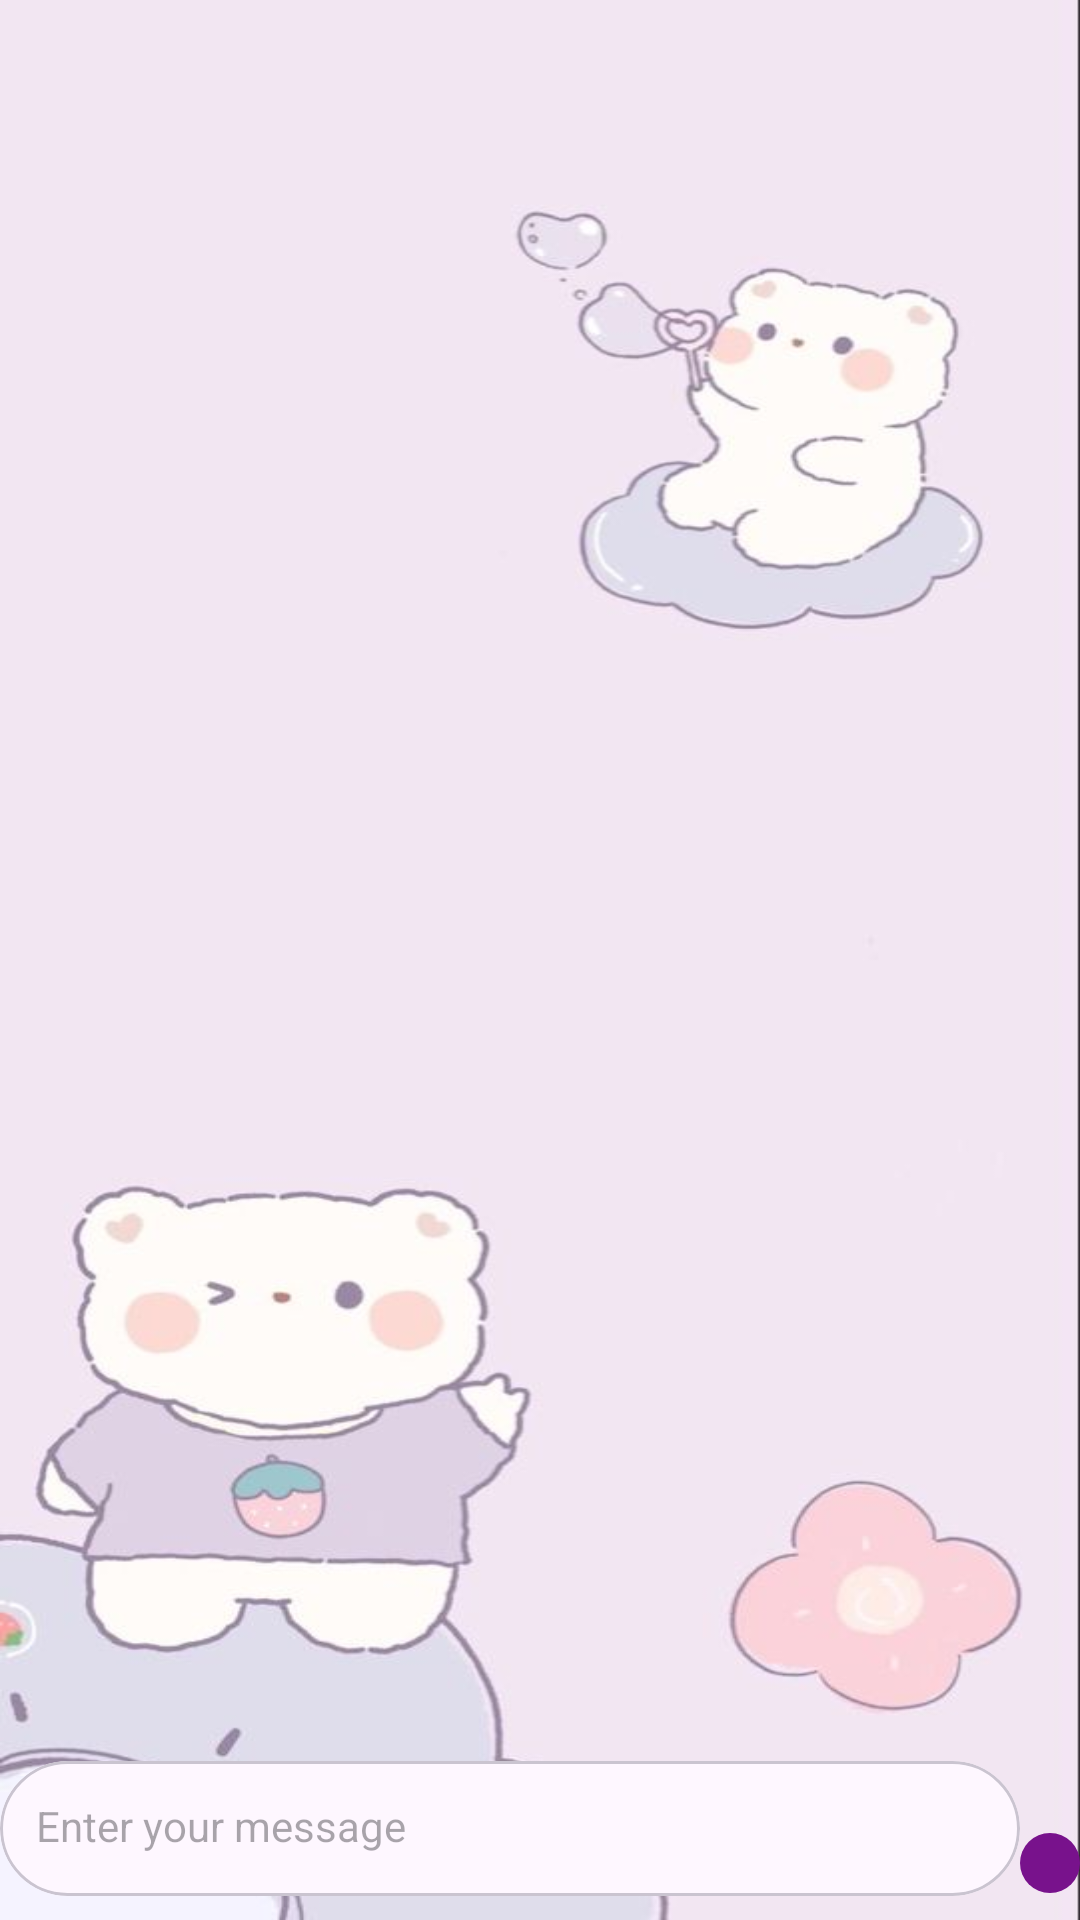

Produce the Android XML layout that renders to this screen, including the resource entries it uses.
<!-- AndroidManifest.xml: application theme Theme.IChat -->
<!-- res/layout/activity_chat.xml -->
<?xml version="1.0" encoding="utf-8"?>
<androidx.constraintlayout.widget.ConstraintLayout xmlns:android="http://schemas.android.com/apk/res/android"
    xmlns:app="http://schemas.android.com/apk/res-auto"
    xmlns:tools="http://schemas.android.com/tools"
    android:id="@+id/main"
    android:layout_width="match_parent"
    android:background="@drawable/background"
    android:layout_height="match_parent"
    tools:context=".activity.ChatActivity">

    <androidx.recyclerview.widget.RecyclerView
        android:id="@+id/recyclerView"
        android:layout_width="match_parent"
        android:layout_height="0dp"
        tools:listitem="@layout/send_item_layout"
        app:layoutManager="androidx.recyclerview.widget.LinearLayoutManager"
        app:layout_constraintBottom_toTopOf="@+id/materialCardView"
        app:layout_constraintEnd_toEndOf="parent"
        app:layout_constraintStart_toStartOf="parent"
        app:layout_constraintTop_toTopOf="parent"
        tools:ignore="MissingConstraints" />

    <ImageView
        android:id="@+id/imageView"
        android:layout_width="wrap_content"
        android:layout_height="wrap_content"
        android:background="@drawable/circle_bg"
        android:padding="10dp"
        android:layout_marginBottom="9dp"
        android:src="@drawable/send"
        app:layout_constraintBottom_toBottomOf="parent"
        app:layout_constraintEnd_toEndOf="parent"
        app:tint="@color/white"
        tools:ignore="MissingConstraints" />

    <com.google.android.material.card.MaterialCardView
        android:id="@+id/materialCardView"
        android:layout_width="0dp"
        android:layout_height="45dp"
        android:layout_marginBottom="8dp"
        app:cardCornerRadius="30dp"
        app:layout_constraintBottom_toBottomOf="parent"
        app:layout_constraintEnd_toStartOf="@+id/imageView"
        app:layout_constraintStart_toStartOf="parent"
        tools:ignore="MissingConstraints">

        <EditText
            android:id="@+id/messageBox"
            android:layout_width="wrap_content"
            android:layout_height="wrap_content"
            android:background="@android:color/transparent"
            android:hint="Enter your message"
            android:padding="12dp"
            android:textSize="14sp" />
    </com.google.android.material.card.MaterialCardView>

</androidx.constraintlayout.widget.ConstraintLayout>
<!-- res/layout/send_item_layout.xml (included above) -->
<?xml version="1.0" encoding="utf-8"?>
<androidx.constraintlayout.widget.ConstraintLayout xmlns:android="http://schemas.android.com/apk/res/android"
    xmlns:app="http://schemas.android.com/apk/res-auto"
    android:layout_width="match_parent"
    android:padding="10dp"
    android:layout_height="wrap_content">

    <TextView
        android:id="@+id/userMsg"
        android:layout_width="wrap_content"
        android:layout_height="wrap_content"
        android:background="@drawable/sent_drawable"
        android:padding="8dp"
        android:textColor="@color/white"
        android:textSize="16dp"
        android:text="HI, How are you?"
        app:layout_constraintEnd_toEndOf="parent"
        app:layout_constraintTop_toTopOf="parent" />
</androidx.constraintlayout.widget.ConstraintLayout>
<!-- resources referenced by this layout -->
<resources>
  <color name="white">#FFFFFFFF</color>
  <!-- drawable background: jpg bitmap (drawable, 23938 bytes) -->
  <!-- drawable circle_bg (drawable) -->
  <?xml version="1.0" encoding="utf-8"?>
  <shape xmlns:android="http://schemas.android.com/apk/res/android"
      android:shape="oval"
      >
      <solid android:color="@color/colorPrimary"/>"/>
  
  </shape>
  <!-- drawable sent_drawable (drawable) -->
  <?xml version="1.0" encoding="utf-8"?>
  <shape xmlns:android="http://schemas.android.com/apk/res/android">
      <solid android:color="#78128c"/>
  
      <corners android:bottomLeftRadius="10dp"
          android:bottomRightRadius="10dp"
          android:topLeftRadius="10dp"
          />
  </shape>
  <style name="Theme.IChat" parent="Base.Theme.IChat" />
  <color name="colorPrimary">#78128c</color>
  <style name="Base.Theme.IChat" parent="Theme.Material3.DayNight.NoActionBar">
          
          <item name="colorPrimary">@color/colorPrimary</item>
          <item name="colorPrimaryDark">@color/colorPrimaryDark</item>
          <item name="colorOnPrimary">@color/white</item>
  
          
          <item name="colorSecondary">@color/colorPrimary</item>
          <item name="colorSecondaryVariant">@color/colorPrimaryDark</item>
          <item name="colorOnSecondary">@color/black</item>
  
          
          <item name="android:statusBarColor" tools:targetApi="l">?attr/colorPrimaryDark</item>
      </style>
  <color name="colorPrimaryDark">#750c8a</color>
  <color name="black">#FF000000</color>
</resources>
